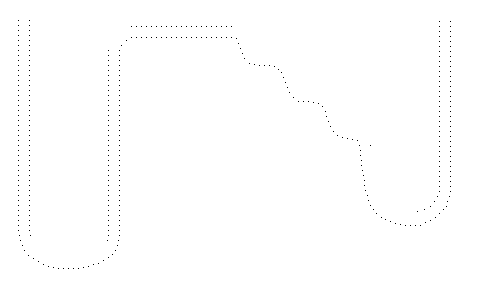

The table this chart was drawn from, first rows:
bla, x, y, z
0, 20, 18, 0
1, 20, 29, 0
2, 21, 439, 0
3, 21, 450, 0
4, 25, 18, 0
5, 25, 29, 0
6, 26, 131, 0
7, 26, 136, 0
8, 26, 141, 0
9, 26, 146, 0
10, 26, 151, 0
11, 26, 156, 0
12, 26, 161, 0
13, 26, 166, 0
14, 26, 171, 0
15, 26, 176, 0
16, 26, 181, 0
17, 26, 186, 0
18, 26, 191, 0
19, 26, 196, 0
20, 26, 201, 0
21, 26, 206, 0
22, 26, 211, 0
23, 26, 216, 0
24, 26, 221, 0
25, 26, 226, 0
26, 26, 231, 0
27, 26, 439, 0
28, 26, 450, 0
29, 30, 18, 0
30, 30, 29, 0
31, 31, 439, 0
32, 31, 450, 0
33, 35, 18, 0
34, 35, 29, 0
35, 36, 439, 0
36, 36, 450, 0
37, 37, 131, 0
38, 37, 136, 0
39, 37, 141, 0
40, 37, 146, 0
41, 37, 151, 0
42, 37, 156, 0
43, 37, 161, 0
44, 37, 166, 0
45, 37, 171, 0
46, 37, 176, 0
47, 37, 181, 0
48, 37, 186, 0
49, 37, 191, 0
50, 37, 196, 0
51, 37, 201, 0
52, 37, 206, 0
53, 37, 211, 0
54, 37, 216, 0
55, 37, 221, 0
56, 37, 226, 0
57, 37, 231, 0
58, 38, 236, 0
59, 40, 18, 0
... 316 more rows
